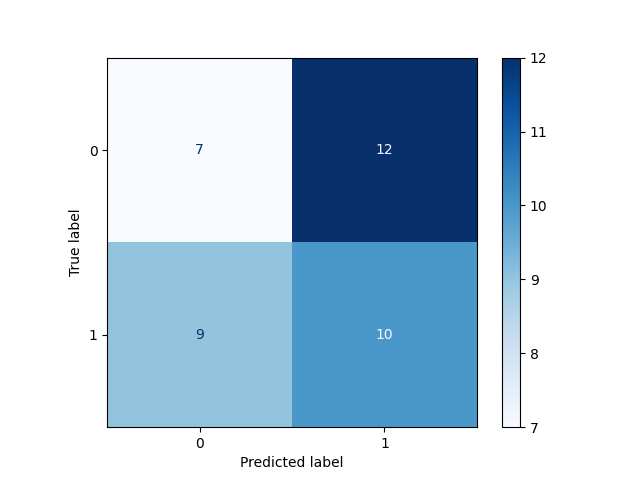

Values plotted in this chart, from the file beside it:
, Pred 0, Pred 1
True 0, 7, 12
True 1, 9, 10
